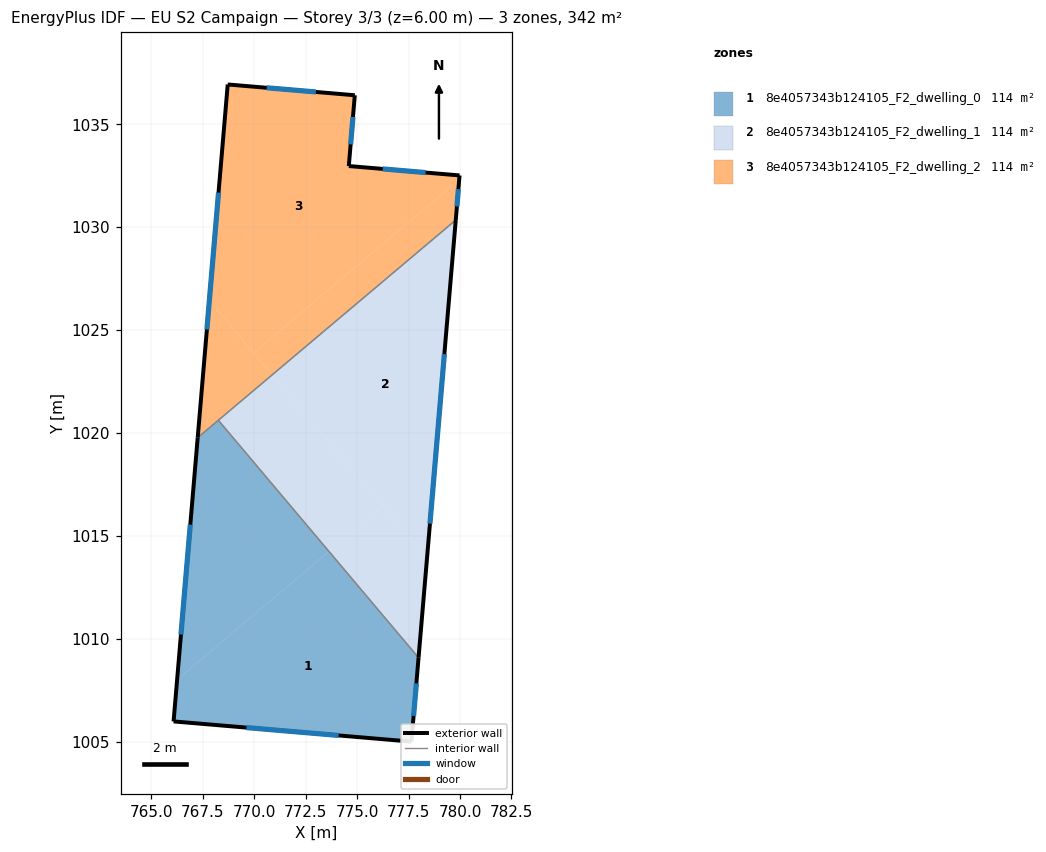
=== STOREY PLAN SPEC (per zone: floor XY polygon, exterior-wall plan segments, windows/doors) ===
zone 1: 8e4057343b124105_F2_dwelling_0  (113.8 m²)
  floor: (773.63, 1014.25) (777.99, 1009.09) (777.64, 1005.01) (766.08, 1005.99) (766.26, 1008.03)
  floor: (768.26, 1020.62) (773.63, 1014.25) (766.26, 1008.03) (767.26, 1019.78)
  exterior wall: (767.26, 1019.78) – (766.08, 1005.99)  [13.8 m]
    window: (766.90, 1015.55) – (766.44, 1010.21)  [6.2 m²]
  exterior wall: (777.64, 1005.01) – (777.99, 1009.09)  [4.1 m]
    window: (777.75, 1006.26) – (777.88, 1007.84)  [1.8 m²]
  exterior wall: (766.08, 1005.99) – (777.64, 1005.01)  [11.6 m]
    window: (769.62, 1005.69) – (774.10, 1005.31)  [5.2 m²]
  interior walls: 2
zone 2: 8e4057343b124105_F2_dwelling_1  (113.8 m²)
  floor: (779.79, 1030.35) (778.40, 1013.90) (770.87, 1022.82)
  floor: (776.25, 1016.45) (778.40, 1013.90) (777.99, 1009.09) (773.63, 1014.25)
  floor: (770.87, 1022.82) (776.25, 1016.45) (773.63, 1014.25) (768.26, 1020.62)
  exterior wall: (777.99, 1009.09) – (779.79, 1030.35)  [21.3 m]
    window: (778.54, 1015.60) – (779.24, 1023.84)  [9.6 m²]
  interior walls: 2
zone 3: 8e4057343b124105_F2_dwelling_2  (113.8 m²)
  floor: (779.98, 1032.52) (779.96, 1032.32) (769.97, 1023.89) (767.82, 1026.44) (768.72, 1036.94) (774.89, 1036.41) (774.60, 1032.97)
  floor: (779.96, 1032.32) (779.79, 1030.35) (770.87, 1022.82) (769.97, 1023.89)
  floor: (767.82, 1026.44) (770.87, 1022.82) (767.26, 1019.78)
  exterior wall: (779.98, 1032.52) – (774.60, 1032.97)  [5.4 m]
    window: (778.33, 1032.66) – (776.25, 1032.83)  [2.4 m²]
  exterior wall: (779.79, 1030.35) – (779.98, 1032.52)  [2.2 m]
    window: (779.85, 1031.01) – (779.92, 1031.85)  [1.0 m²]
  exterior wall: (768.72, 1036.94) – (767.26, 1019.78)  [17.2 m]
    window: (768.27, 1031.68) – (767.70, 1025.03)  [7.8 m²]
  exterior wall: (774.89, 1036.41) – (768.72, 1036.94)  [6.2 m]
    window: (773.00, 1036.57) – (770.61, 1036.78)  [2.8 m²]
  exterior wall: (774.60, 1032.97) – (774.89, 1036.41)  [3.5 m]
    window: (774.69, 1034.03) – (774.80, 1035.36)  [1.6 m²]
  interior walls: 2

=== DERIVED (storey summary) ===
Building: EU S2 Campaign
Storey: 3 of 3  (floor level z = 6.00 m)
Storey gross floor area: 341.5 m²
Zones on this storey: 3
  - 8e4057343b124105_F2_dwelling_0: floor 113.8 m²; exterior wall 29.5 m (88.6 m²); 3 window(s) 13.3 m²; WWR 15.0%
  - 8e4057343b124105_F2_dwelling_1: floor 113.8 m²; exterior wall 21.3 m (64.0 m²); 1 window(s) 9.6 m²; WWR 15.0%
  - 8e4057343b124105_F2_dwelling_2: floor 113.8 m²; exterior wall 34.4 m (103.3 m²); 5 window(s) 15.5 m²; WWR 15.0%
Zone adjacency (shared interzone walls):
  - 8e4057343b124105_F2_dwelling_0 ↔ 8e4057343b124105_F2_dwelling_1
  - 8e4057343b124105_F2_dwelling_0 ↔ 8e4057343b124105_F2_dwelling_2
  - 8e4057343b124105_F2_dwelling_1 ↔ 8e4057343b124105_F2_dwelling_2